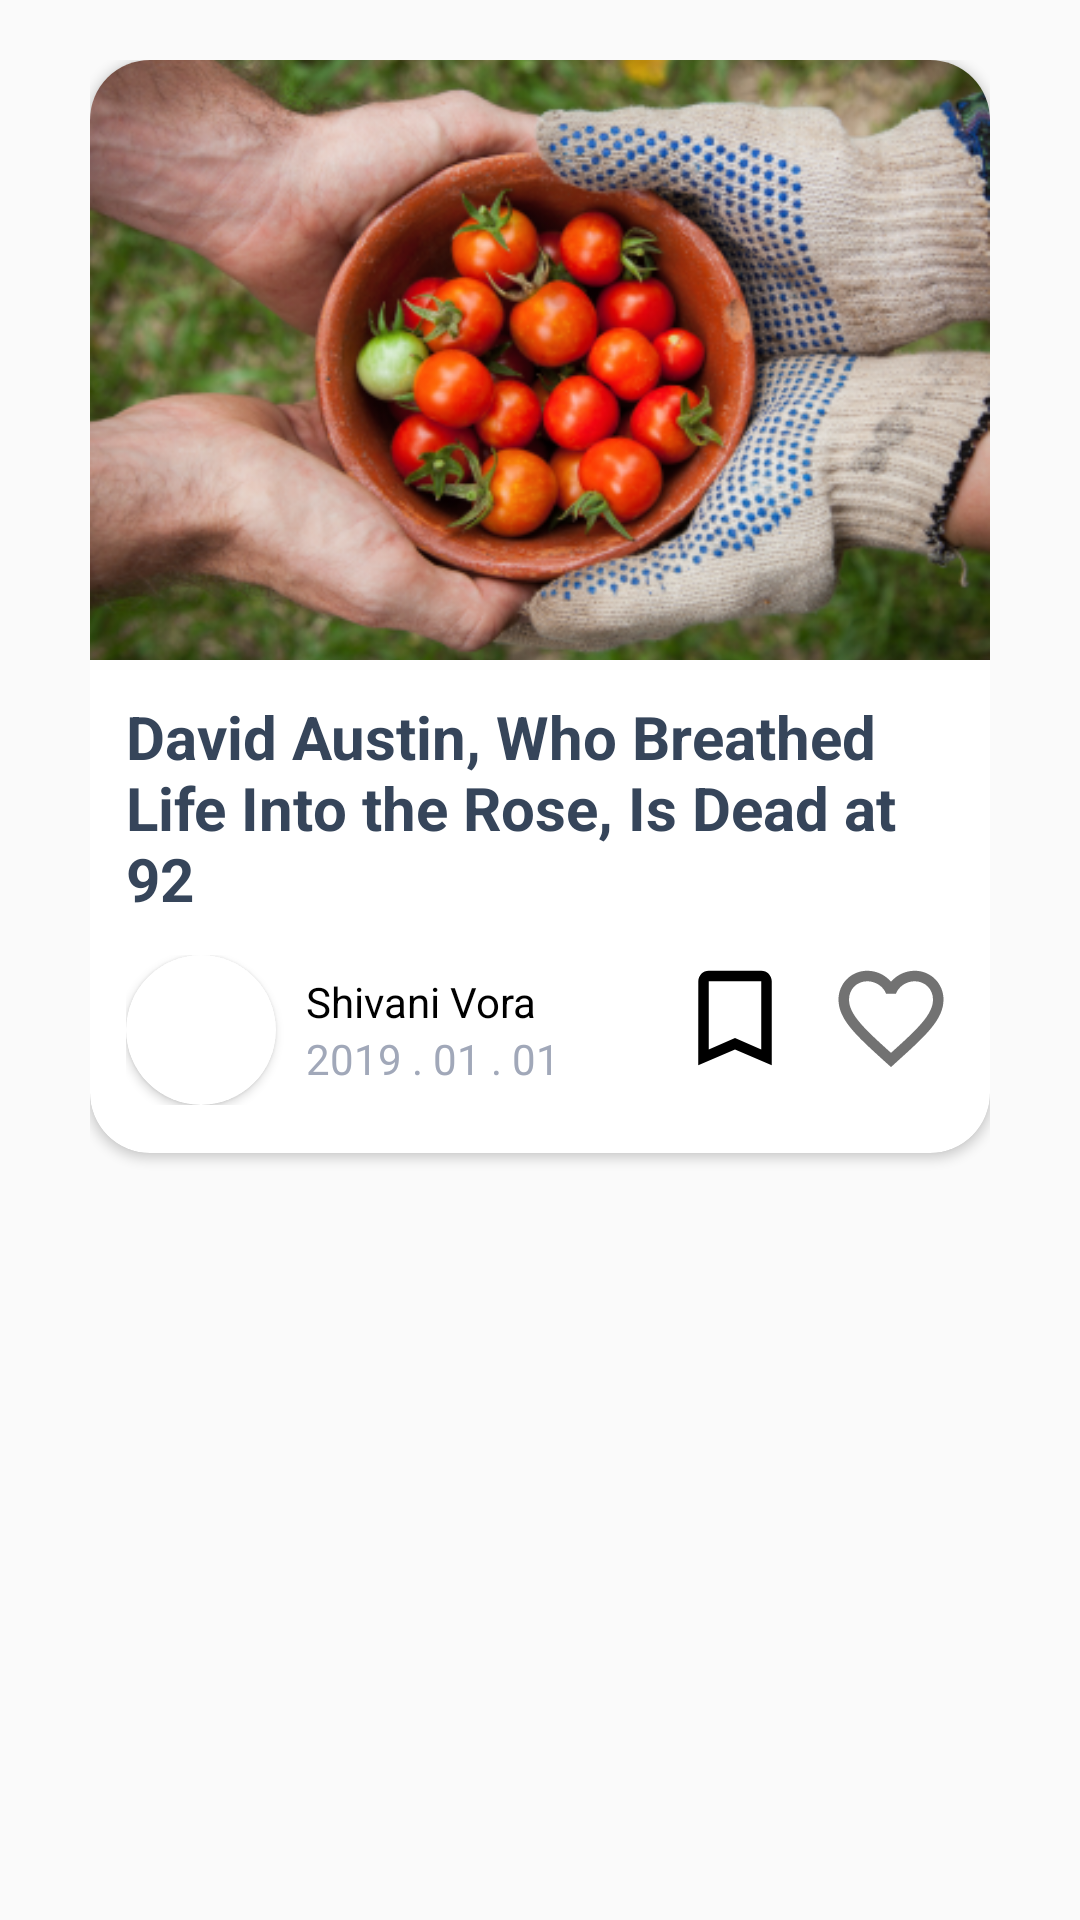

Reconstruct the res/layout file that produces this screen, plus the resources it refers to.
<!-- AndroidManifest.xml: application theme Theme.AppCompat.Light -->
<!-- res/layout/articles_item.xml -->
<?xml version="1.0" encoding="utf-8"?>
<androidx.constraintlayout.widget.ConstraintLayout xmlns:android="http://schemas.android.com/apk/res/android"
    xmlns:app="http://schemas.android.com/apk/res-auto"
    xmlns:tools="http://schemas.android.com/tools"
    android:layout_width="match_parent"
    android:layout_height="wrap_content"
    android:paddingTop="20dp"
    android:paddingStart="30dp"
    android:paddingEnd="30dp"
    android:paddingBottom="10dp"
    >
    <android.support.v7.widget.CardView
        android:layout_width="match_parent"
        android:layout_height="wrap_content"
        app:cardCornerRadius="20dp"
        app:layout_constraintTop_toTopOf="parent"
        app:layout_constraintEnd_toEndOf="parent"
        app:layout_constraintStart_toStartOf="parent"
        >
        <androidx.constraintlayout.widget.ConstraintLayout
            android:layout_width="match_parent"
            android:layout_height="match_parent">
            <ImageView
                android:id="@+id/ivArticles"
                android:layout_width="match_parent"
                android:layout_height="200dp"
                app:layout_constraintEnd_toEndOf="parent"
                app:layout_constraintHorizontal_bias="0.5"
                app:layout_constraintStart_toStartOf="parent"
                android:scaleType="centerCrop"
                app:layout_constraintTop_toTopOf="parent"
                android:src="@drawable/article"
                />
            <TextView
                android:id="@+id/titleArticles"
                android:layout_width="match_parent"
                android:layout_height="wrap_content"
                android:text="@string/article_item"
                android:textSize="20sp"
                android:textStyle="bold"
                android:textColor="@color/text_color_bold"
                app:layout_constraintTop_toBottomOf="@+id/ivArticles"
                app:layout_constraintStart_toStartOf="parent"
                app:layout_constraintEnd_toEndOf="parent"
                android:layout_margin="12dp"
                />
            <LinearLayout
                android:layout_width="match_parent"
                android:layout_height="wrap_content"
                app:layout_constraintStart_toStartOf="parent"
                app:layout_constraintEnd_toEndOf="parent"
                app:layout_constraintTop_toBottomOf="@+id/titleArticles"
                android:layout_margin="12dp"
                android:orientation="horizontal"
                android:paddingBottom="16dp"
                >
                <android.support.v7.widget.CardView
                    android:layout_width="50dp"
                    android:layout_height="50dp"
                    app:cardCornerRadius="50dp">
                    <ImageView
                        android:id="@+id/ivPosterAvatar"
                        android:layout_width="match_parent"
                        android:layout_height="match_parent"
                        android:src="@drawable/placeholder"
                        />
                </android.support.v7.widget.CardView>
                <LinearLayout
                    android:layout_width="wrap_content"
                    android:layout_height="match_parent"
                    android:orientation="vertical"
                    android:gravity="center_vertical"
                    android:layout_marginStart="10dp"
                    android:layout_weight="1"
                    >
                    <TextView
                        android:id="@+id/tvPosterName"
                        android:layout_width="wrap_content"
                        android:layout_height="wrap_content"
                        android:text="Shivani Vora"
                        android:textColor="@color/black"
                        android:textSize="14sp"
                        />
                    <TextView
                        android:id="@+id/tvPostDay"
                        android:layout_width="wrap_content"
                        android:layout_height="wrap_content"
                        android:text="2019 . 01 . 01"
                        android:textColor="#A1A8B9"
                        android:textSize="14sp"
                        />
                </LinearLayout>
                <CheckBox
                    android:button="@drawable/selector_bookmark"
                    android:layout_width="42dp"
                    android:layout_height="42dp"

                    android:paddingStart="4dp"
                    android:paddingEnd="4dp"
                    android:layout_marginEnd="10dp"
                    android:id="@+id/ghim"
                    />
                <CheckBox
                    android:id="@+id/likeBtn"
                    android:layout_width="42dp"
                    android:layout_height="42dp"

                    android:paddingStart="4dp"
                    android:paddingEnd="4dp"
                    app:useMaterialThemeColors ="false"
                    android:button="@drawable/seletor_wishlist_item"
                    />
            </LinearLayout>
        </androidx.constraintlayout.widget.ConstraintLayout>
    </android.support.v7.widget.CardView>
</androidx.constraintlayout.widget.ConstraintLayout>
<!-- resources referenced by this layout -->
<resources>
  <color name="black">#FF000000</color>
  <color name="text_color_bold">#36455A</color>
  <!-- drawable article: png bitmap (drawable, 240242 bytes) -->
  <!-- drawable selector_bookmark (drawable) -->
  <?xml version="1.0" encoding="utf-8"?>
  <selector xmlns:android="http://schemas.android.com/apk/res/android">
      <item
          android:drawable="@drawable/ic_bookmark_outlined"
          android:state_checked="false"/>
  
  
      <item
          android:drawable="@drawable/ic_bookmark_filled"
          android:state_checked="true"/>
  
      <item
          android:drawable="@drawable/ic_bookmark_outlined"/>
  </selector>
  <!-- drawable seletor_wishlist_item (drawable) -->
  <?xml version="1.0" encoding="utf-8"?>
  <selector xmlns:android="http://schemas.android.com/apk/res/android">
      <item
          android:drawable="@drawable/ic_heart_outlined"
          android:state_checked="false"
          />
  
      <item
          android:drawable="@drawable/ic_heart_filled"
          android:state_checked="true"/>
  </selector>
  <string name="article_item">David Austin, Who Breathed Life Into
  the Rose, Is Dead at 92</string>
  <!-- drawable ic_bookmark_outlined (drawable) -->
  <vector xmlns:android="http://schemas.android.com/apk/res/android"
  
      android:width="42dp"
      android:height="42dp"
  
      android:viewportWidth="24"
      android:viewportHeight="24">
      <path
          android:fillColor="@android:color/black"
          android:pathData="M17,3L7,3c-1.1,0 -1.99,0.9 -1.99,2L5,21l7,-3 7,3L19,5c0,-1.1 -0.9,-2 -2,-2zM17,18l-5,-2.18L7,18L7,5h10v13z" />
  </vector>
  <!-- drawable ic_bookmark_filled (drawable) -->
  <vector xmlns:android="http://schemas.android.com/apk/res/android"
      android:width="42dp"
      android:height="42dp"
  
      android:viewportWidth="24"
      android:viewportHeight="24">
      <path
          android:fillColor="#0E0D0D"
          android:pathData="M19,21l-7,-3l-7,3V5c0,-1.1 0.9,-2 2,-2l7,0c-0.63,0.84 -1,1.87 -1,3c0,2.76 2.24,5 5,5c0.34,0 0.68,-0.03 1,-0.1V21zM17.83,9L15,6.17l1.41,-1.41l1.41,1.41l3.54,-3.54l1.41,1.41L17.83,9z" />
  </vector>
  <!-- drawable ic_heart_outlined (drawable) -->
  <vector xmlns:android="http://schemas.android.com/apk/res/android"
  
      android:width="42dp"
      android:height="42dp"
  
      android:viewportWidth="24"
      android:viewportHeight="24">
      <path
          android:fillColor="#727272"
          android:pathData="M16.5,3c-1.74,0 -3.41,0.81 -4.5,2.09C10.91,3.81 9.24,3 7.5,3 4.42,3 2,5.42 2,8.5c0,3.78 3.4,6.86 8.55,11.54L12,21.35l1.45,-1.32C18.6,15.36 22,12.28 22,8.5 22,5.42 19.58,3 16.5,3zM12.1,18.55l-0.1,0.1 -0.1,-0.1C7.14,14.24 4,11.39 4,8.5 4,6.5 5.5,5 7.5,5c1.54,0 3.04,0.99 3.57,2.36h1.87C13.46,5.99 14.96,5 16.5,5c2,0 3.5,1.5 3.5,3.5 0,2.89 -3.14,5.74 -7.9,10.05z" />
  </vector>
  <!-- drawable ic_heart_filled (drawable) -->
  <vector xmlns:android="http://schemas.android.com/apk/res/android"
  
      android:width="42dp"
      android:height="42dp"
  
      android:viewportWidth="24"
      android:viewportHeight="24">
      <path
          android:fillColor="#EF1A1A"
          android:pathData="M12,21.35l-1.45,-1.32C5.4,15.36 2,12.28 2,8.5 2,5.42 4.42,3 7.5,3c1.74,0 3.41,0.81 4.5,2.09C13.09,3.81 14.76,3 16.5,3 19.58,3 22,5.42 22,8.5c0,3.78 -3.4,6.86 -8.55,11.54L12,21.35z" />
  </vector>
</resources>
